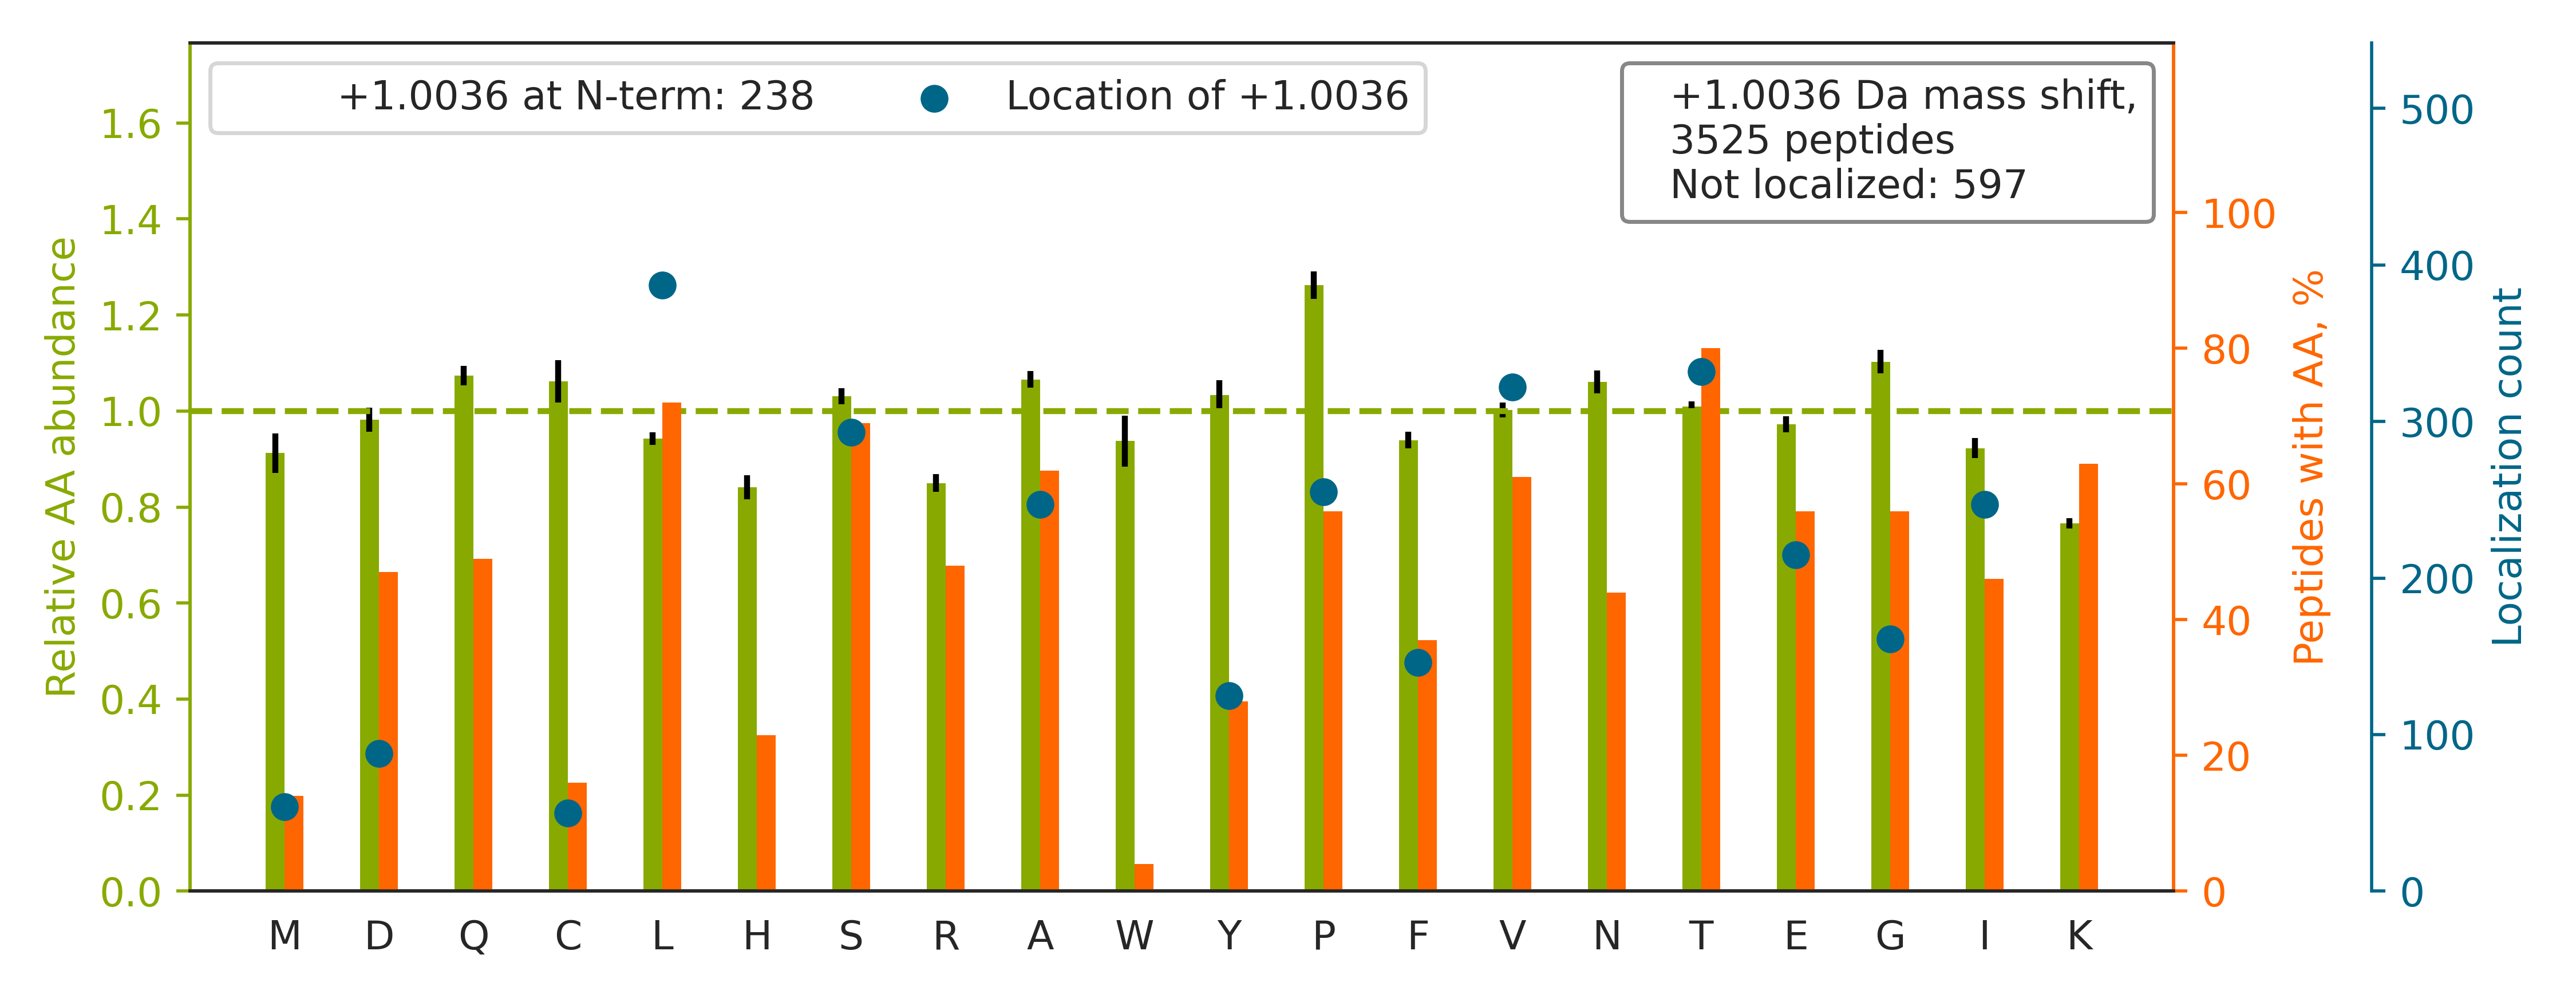

Values plotted in this chart, from the file beside it:
top isoform	localization score	spectrum
R.SLGSVQAP[+1]SYGARPVSSAASVYAGAGGSGSR.I	0.001184	20160929_QE1_nlc1_BTW_SA_hs_HELA_S_Exp3_…
R.HIADLAGNS[+1]EVILPVPAFNVINGGSHAGNK.L	0.3245	20160929_QE1_nlc1_BTW_SA_hs_HELA_S_Exp3_…
K.TFSHELSDFGLE[+1]STAGEIPVVAIR.T	0.006394	20160929_QE1_nlc1_BTW_SA_hs_HELA_S_Exp3_…
R.SGPFGQIFRPDNFV[+1]FGQSGAGNNWAK.G	0.6991	20160929_QE1_nlc1_BTW_SA_hs_HELA_S_Exp3_…
K.TEAASDPQHPAASEGAAAAAAS[+1]PPLLR.C	0.9144	20160929_QE1_nlc1_BTW_SA_hs_HELA_S_Exp3_…
K.TNHIGHTGYLNTVTVSPDG[+1]SLCASGGK.D	0.2376	20160929_QE1_nlc1_BTW_SA_hs_HELA_S_Exp3_…
K.TCFSPNRVI[+1]GLSSDLQQVGGASAR.I	0.8765	20160929_QE1_nlc1_BTW_SA_hs_HELA_S_Exp3_…
R.STSFRGGMGS[+1]GGLATGIAGGLAGMGGIQNEK.E	0.1875	20160929_QE1_nlc1_BTW_SA_hs_HELA_S_Exp3_…
K.HTGPGILS[+1]MANAGPNTNGSQFFICTAK.T	0.0512	20160929_QE1_nlc1_BTW_SA_hs_HELA_S_Exp3_…
K.HSQFIGYPITLF[+1]VEK.E	0.3493	20160929_QE1_nlc1_BTW_SA_hs_HELA_S_Exp3_…
K.TGGAYGEDLGADY[+1]NLSQVCDGK.V	0.04448	20160929_QE1_nlc1_BTW_SA_hs_HELA_S_Exp3_…
R.TSGELFAQAPVDQFPG[+1]TAVESVTDSSR.Y	0.9545	20160929_QE1_nlc1_BTW_SA_hs_HELA_S_Exp3_…
R.TATESFA[+1]SDPILYRPVAVALDTK.G	0.001483	20160929_QE1_nlc1_BTW_SA_hs_HELA_S_Exp3_…
K.TYALQLANTNPLYPDF[+1]STSANNIQIDK.T	0.02884	20160929_QE1_nlc1_BTW_SA_hs_HELA_S_Exp3_…
K.TTPYQIACGI[+1]SQGLADNTVIAK.V	0.06929	20160929_QE1_nlc1_BTW_SA_hs_HELA_S_Exp3_…
K.TGQEYKPGNPPAEI[+1]GQNISSNSSASILESK.S	0.309	20160929_QE1_nlc1_BTW_SA_hs_HELA_S_Exp3_…
K.SLAGSSGPG[+1]ASSGTSGDHGELVVR.I	0.01505	20160929_QE1_nlc1_BTW_SA_hs_HELA_S_Exp3_…
K.TTGTPPD[+1]SSLVTYELHSRPEQDK.F	0.00822	20160929_QE1_nlc1_BTW_SA_hs_HELA_S_Exp3_…
K.TSGFGSGKPSEASEPCPTELLK.A		20160929_QE1_nlc1_BTW_SA_hs_HELA_S_Exp3_…
K.TAVNVPRQPTVTSVCSETSQELA[+1]EGQR.R	0.8834	20160929_QE1_nlc1_BTW_SA_hs_HELA_S_Exp3_…
R.SYG[+1]PAPGAGHVQEESNLSLQALESR.Q	0.02566	20160929_QE1_nlc1_BTW_SA_hs_HELA_S_Exp3_…
K.TGQATVASGI[+1]PAGWMGLDCGPESSKK.Y	0.03798	20160929_QE1_nlc1_BTW_SA_hs_HELA_S_Exp3_…
R.TPEQCPSVVSL[+1]LSESYNPHVR.Y	0.02126	20160929_QE1_nlc1_BTW_SA_hs_HELA_S_Exp3_…
R.TATESFASDPIL[+1]YRPVAVALDTKGPEIR.T	0.0007437	20160929_QE1_nlc1_BTW_SA_hs_HELA_S_Exp3_…
K.THEAEI[+1]VEGENHTYCIR.F	0.5319	20160929_QE1_nlc1_BTW_SA_hs_HELA_S_Exp3_…
R.SPFPVHVSEACNPNACR.A		20160929_QE1_nlc1_BTW_SA_hs_HELA_S_Exp3_…
R.TQSSASLA[+1]ASYAAQQHPQAAASYR.G	0.009439	20160929_QE1_nlc1_BTW_SA_hs_HELA_S_Exp3_…
K.TEEQGIPRPLHPPP[+1]PPPVQPPQHPR.A	0.009883	20160929_QE1_nlc1_BTW_SA_hs_HELA_S_Exp3_…
K.THIQDNHDGTYTV[+1]AYVPDVTGR.Y	0.005276	20160929_QE1_nlc1_BTW_SA_hs_HELA_S_Exp3_…
K.TPV[+1]VQNAASIVQPSPAHVGQQGLSK.L	0.8137	20160929_QE1_nlc1_BTW_SA_hs_HELA_S_Exp3_…
R.GNFG[+1]GSFAGSFGGAGGHAPGVAR.K	0.005631	20160929_QE1_nlc1_BTW_SA_hs_HELA_S_Exp3_…
K.TARPFGAPPPADSA[+1]PQQNGQPLRPLVPDASK.Q	0.02921	20160929_QE1_nlc1_BTW_SA_hs_HELA_S_Exp3_…
R.TNVL[+1]GHLQQGGAPTPFDRNYGTK.L	0.8736	20160929_QE1_nlc1_BTW_SA_hs_HELA_S_Exp3_…
K.TALSANRVNSINI[+1]NQGSITFAGGPGR.D	0.1276	20160929_QE1_nlc1_BTW_SA_hs_HELA_S_Exp3_…
R.TVYG[+1]GGCSEMLMAHAVTQLANRTPGK.E	0.0006362	20160929_QE1_nlc1_BTW_SA_hs_HELA_S_Exp3_…
R.SAYALGGLGSGIC[+1]PNRETLMDLSTK.A	0.8554	20160929_QE1_nlc1_BTW_SA_hs_HELA_S_Exp3_…
K.TLSALRSPDVGLYGVIPECGETYHSDLAEAK.K		20160929_QE1_nlc1_BTW_SA_hs_HELA_S_Exp3_…
K.TPQICVVGSGPAG[+1]FYTAQHLLK.H	0.01537	20160929_QE1_nlc1_BTW_SA_hs_HELA_S_Exp3_…
K.TTIEA[+1]IHGLMSQVIK.D	0.4322	20160929_QE1_nlc1_BTW_SA_hs_HELA_S_Exp3_…
R.TCAPLAVLQGHSASITSLQFSPLCSGSK.R		20160929_QE1_nlc1_BTW_SA_hs_HELA_S_Exp3_…
K.VNQIGSVTEAIQACKLAQENGWGVMVSHR.S		20160929_QE1_nlc1_BTW_SA_hs_HELA_S_Exp3_…
K.SCSGVEFS[+1]TSGSSNTDTGK.V	0.8424	20160929_QE1_nlc1_BTW_SA_hs_HELA_S_Exp3_…
K.LVQDVANNTNEEAGDGTTTATV[+1]LAR.S	0.4344	20160929_QE1_nlc1_BTW_SA_hs_HELA_S_Exp3_…
R.TYADYES[+1]VNECMEGVCK.M	0.01528	20160929_QE1_nlc1_BTW_SA_hs_HELA_S_Exp3_…
K.TVVVNCNP[+1]ETVSTDFDECDK.L	0.005284	20160929_QE1_nlc1_BTW_SA_hs_HELA_S_Exp3_…
K.TCFYAEQGG[+1]QIYDEGYLVK.V	0.8743	20160929_QE1_nlc1_BTW_SA_hs_HELA_S_Exp3_…
K.TDLNPDNL[+1]QGGDDLDPNYVLSSR.V	0.6148	20160929_QE1_nlc1_BTW_SA_hs_HELA_S_Exp3_…
K.TCSLSGEQQDVSIDLTPL[+1]AQSGGSSYISDGK.E	0.02211	20160929_QE1_nlc1_BTW_SA_hs_HELA_S_Exp3_…
R.TGAFEPAEASV[+1]NPQDLQGSLQELK.E	0.04488	20160929_QE1_nlc1_BTW_SA_hs_HELA_S_Exp3_…
K.TAGYYPNPPLVL[+1]SSDETLISK.-	0.02841	20160929_QE1_nlc1_BTW_SA_hs_HELA_S_Exp3_…
R.LLEDGEDFNLGDA[+1]LDSSNSMQTIQK.T	0.002495	20160929_QE1_nlc1_BTW_SA_hs_HELA_S_Exp3_…
K.TSIEDQDELSSL[+1]LQVPLVAGTVNR.G	0.04038	20160929_QE1_nlc1_BTW_SA_hs_HELA_S_Exp3_…
K.TTAEDGVPAPPLLDPIVQQFGQFSK.D		20160929_QE1_nlc1_BTW_SA_hs_HELA_S_Exp3_…
R.TSDVSQATLAS[+1]VAPVFTVTK.F	0.03076	20160929_QE1_nlc1_BTW_SA_hs_HELA_S_Exp3_…
K.SINPDEAVAYGAA[+1]VQAAILSGDK.S	0.3083	20160929_QE1_nlc1_BTW_SA_hs_HELA_S_Exp3_…
K.TYLVSGQPLEEI[+1]ITYYPAMK.A	0.0324	20160929_QE1_nlc1_BTW_SA_hs_HELA_S_Exp3_…
K.SQDAEVGDGT[+1]TSVTLLAAEFLK.Q	0.01919	20160929_QE1_nlc1_BTW_SA_hs_HELA_S_Exp3_…
K.TPEPVVPTAPEPHPTTSTDQPVTPK.L		20160929_QE1_nlc1_BTW_SA_hs_HELA_S_Exp3_…
K.SPFVVQVG[+1]EACNPNACR.A	0.02091	20160929_QE1_nlc1_BTW_SA_hs_HELA_S_Exp3_…
K.TVAGGAWT[+1]YNTTSAVTVK.S	0.05241	20160929_QE1_nlc1_BTW_SA_hs_HELA_S_Exp3_…
... 3,465 more rows
